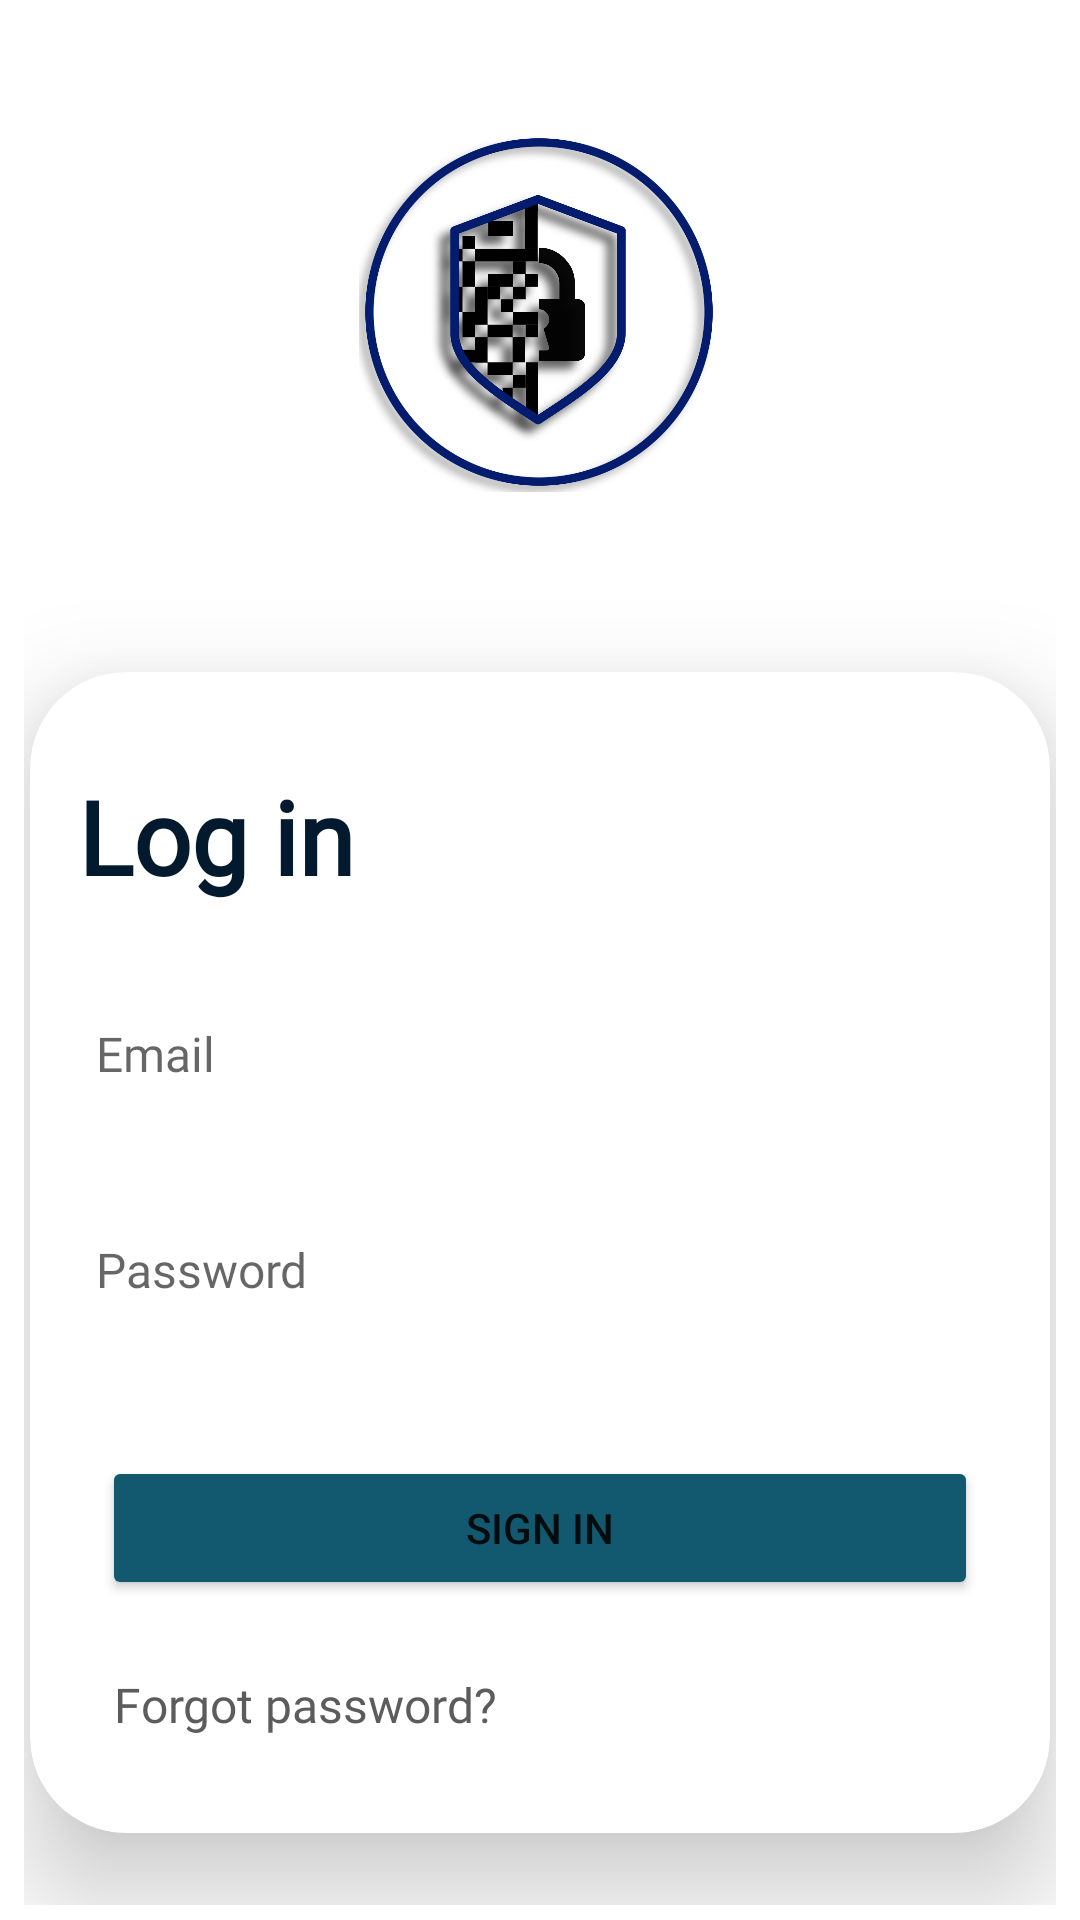

The Android layout XML behind this screen, and the referenced resources:
<!-- AndroidManifest.xml: application theme Theme.ScannerFragment -->
<!-- res/layout/activity_login.xml -->
<?xml version="1.0" encoding="utf-8"?>
<layout xmlns:android="http://schemas.android.com/apk/res/android"
    xmlns:app="http://schemas.android.com/apk/res-auto"
    xmlns:tools="http://schemas.android.com/tools">

    <androidx.constraintlayout.widget.ConstraintLayout
        android:layout_width="match_parent"
        android:layout_height="match_parent"
        android:background="@drawable/image_splash_sc_sec"
        tools:context=".ui.login.LoginActivity">

        <ScrollView
            android:layout_width="0dp"
            android:layout_height="0dp"
            app:layout_constraintBottom_toBottomOf="parent"
            app:layout_constraintEnd_toEndOf="parent"
            app:layout_constraintStart_toStartOf="parent"
            app:layout_constraintTop_toTopOf="parent">

            <androidx.constraintlayout.widget.ConstraintLayout
                android:layout_width="match_parent"
                android:layout_height="wrap_content"
                android:layout_margin="8dp"
                app:layout_constraintBottom_toBottomOf="parent"
                app:layout_constraintEnd_toEndOf="parent"
                app:layout_constraintStart_toStartOf="parent"
                app:layout_constraintTop_toTopOf="parent">


                <androidx.cardview.widget.CardView

                    android:layout_width="0dp"
                    android:layout_height="wrap_content"
                    android:layout_marginStart="2dp"
                    android:layout_marginTop="60dp"
                    android:layout_marginEnd="2dp"
                    android:layout_marginBottom="24dp"
                    android:elevation="16dp"
                    android:translationZ="20dp"
                    app:cardCornerRadius="32dp"
                    app:layout_constraintBottom_toBottomOf="parent"
                    app:layout_constraintEnd_toEndOf="parent"
                    app:layout_constraintStart_toStartOf="parent"
                    app:layout_constraintTop_toBottomOf="@+id/image_logo">

                    <androidx.constraintlayout.widget.ConstraintLayout
                        android:layout_width="match_parent"
                        android:layout_height="match_parent">

                        <TextView
                            android:id="@+id/forgotTextClickable"
                            android:layout_width="wrap_content"
                            android:layout_height="wrap_content"
                            android:layout_marginTop="24dp"
                            android:layout_marginBottom="32dp"
                            android:fontFamily="@font/alike_angular"
                            android:text=" Forgot password?"
                            android:textColor="#5C5C5C"
                            android:textSize="16sp"
                            app:layout_constraintBottom_toBottomOf="parent"
                            app:layout_constraintStart_toStartOf="@+id/btn_sign_in"
                            app:layout_constraintTop_toBottomOf="@+id/btn_sign_in" />

                        <EditText
                            android:id="@+id/passwordEditText"
                            android:layout_width="0dp"
                            android:layout_height="wrap_content"
                            android:layout_marginTop="24dp"
                            android:background="@null"
                            android:fontFamily="@font/alike_angular"
                            android:hint="Password"
                            android:importantForAutofill="no"
                            android:inputType="textPassword"
                            android:minHeight="48dp"
                            android:paddingLeft="6dp"
                            android:paddingTop="8dp"
                            android:paddingRight="6dp"
                            android:paddingBottom="4dp"
                            android:textColor="#B30E0B0B"
                            android:textSize="16sp"
                            app:layout_constraintEnd_toEndOf="@+id/emailEditText"
                            app:layout_constraintStart_toStartOf="@+id/emailEditText"
                            app:layout_constraintTop_toBottomOf="@+id/emailEditText" />

                        <EditText
                            android:id="@+id/emailEditText"
                            android:layout_width="0dp"
                            android:layout_height="wrap_content"
                            android:layout_marginTop="24dp"
                            android:layout_marginEnd="16dp"
                            android:background="@null"
                            android:fontFamily="@font/alike_angular"
                            android:hint="Email"
                            android:importantForAutofill="no"
                            android:inputType="textEmailAddress"
                            android:minHeight="48dp"
                            android:paddingLeft="6dp"
                            android:paddingTop="8dp"
                            android:paddingRight="6dp"
                            android:paddingBottom="4dp"
                            android:textColor="#B30B0A0A"
                            android:textSize="16sp"
                            app:layout_constraintEnd_toEndOf="parent"
                            app:layout_constraintStart_toStartOf="@+id/logintText"
                            app:layout_constraintTop_toBottomOf="@+id/logintText" />

                        <TextView
                            android:id="@+id/logintText"
                            android:layout_width="wrap_content"
                            android:layout_height="wrap_content"
                            android:layout_marginStart="16dp"
                            android:layout_marginTop="32dp"
                            android:fontFamily="@font/alike_angular"
                            android:text="Log in"
                            android:textColor="#031A2E"
                            android:textSize="34sp"
                            android:textStyle="bold"
                            app:layout_constraintStart_toStartOf="parent"
                            app:layout_constraintTop_toTopOf="parent" />

                        <Button
                            android:id="@+id/btn_sign_in"
                            android:layout_width="0dp"
                            android:layout_height="wrap_content"
                            android:layout_marginStart="8dp"
                            android:layout_marginTop="40dp"
                            android:layout_marginEnd="8dp"
                            android:backgroundTint="#12586E"
                            android:text="Sign in"
                            app:layout_constraintEnd_toEndOf="@+id/passwordEditText"
                            app:layout_constraintStart_toStartOf="@+id/passwordEditText"
                            app:layout_constraintTop_toBottomOf="@+id/passwordEditText" />

                        

                    </androidx.constraintlayout.widget.ConstraintLayout>

                </androidx.cardview.widget.CardView>


                <ImageView
                    android:id="@+id/image_logo"
                    android:layout_width="120dp"
                    android:layout_height="120dp"
                    android:layout_marginTop="36dp"
                    android:translationZ="10dp"
                    app:layout_constraintEnd_toEndOf="parent"
                    app:layout_constraintHorizontal_bias="0.498"
                    app:layout_constraintStart_toStartOf="parent"
                    app:layout_constraintTop_toTopOf="parent"
                    app:srcCompat="@drawable/logo" />
            </androidx.constraintlayout.widget.ConstraintLayout>
        </ScrollView>
    </androidx.constraintlayout.widget.ConstraintLayout>
</layout>
<!-- resources referenced by this layout -->
<resources>
  <!-- drawable logo: png bitmap (drawable, 294712 bytes) -->
  <style name="Theme.ScannerFragment" parent="Theme.MaterialComponents.DayNight.NoActionBar">
          
          <item name="colorPrimary">@color/purple_500</item>
          <item name="colorPrimaryVariant">@color/purple_700</item>
          <item name="colorOnPrimary">@color/white</item>
          
          <item name="colorSecondary">@color/teal_200</item>
          <item name="colorSecondaryVariant">@color/teal_700</item>
          <item name="colorOnSecondary">@color/black</item>
          
          <item name="android:windowFullscreen">true</item>
          
      </style>
  <!-- not gathered from this repository: default colours our renderer supplied (Android Studio template values) -->
  <color name="purple_500">#FF6200EE</color>
  <color name="purple_700">#FF3700B3</color>
  <color name="teal_200">#FF03DAC5</color>
  <color name="teal_700">#FF018786</color>
  <color name="black">#FF000000</color>
  <color name="white">#FFFFFFFF</color>
</resources>
